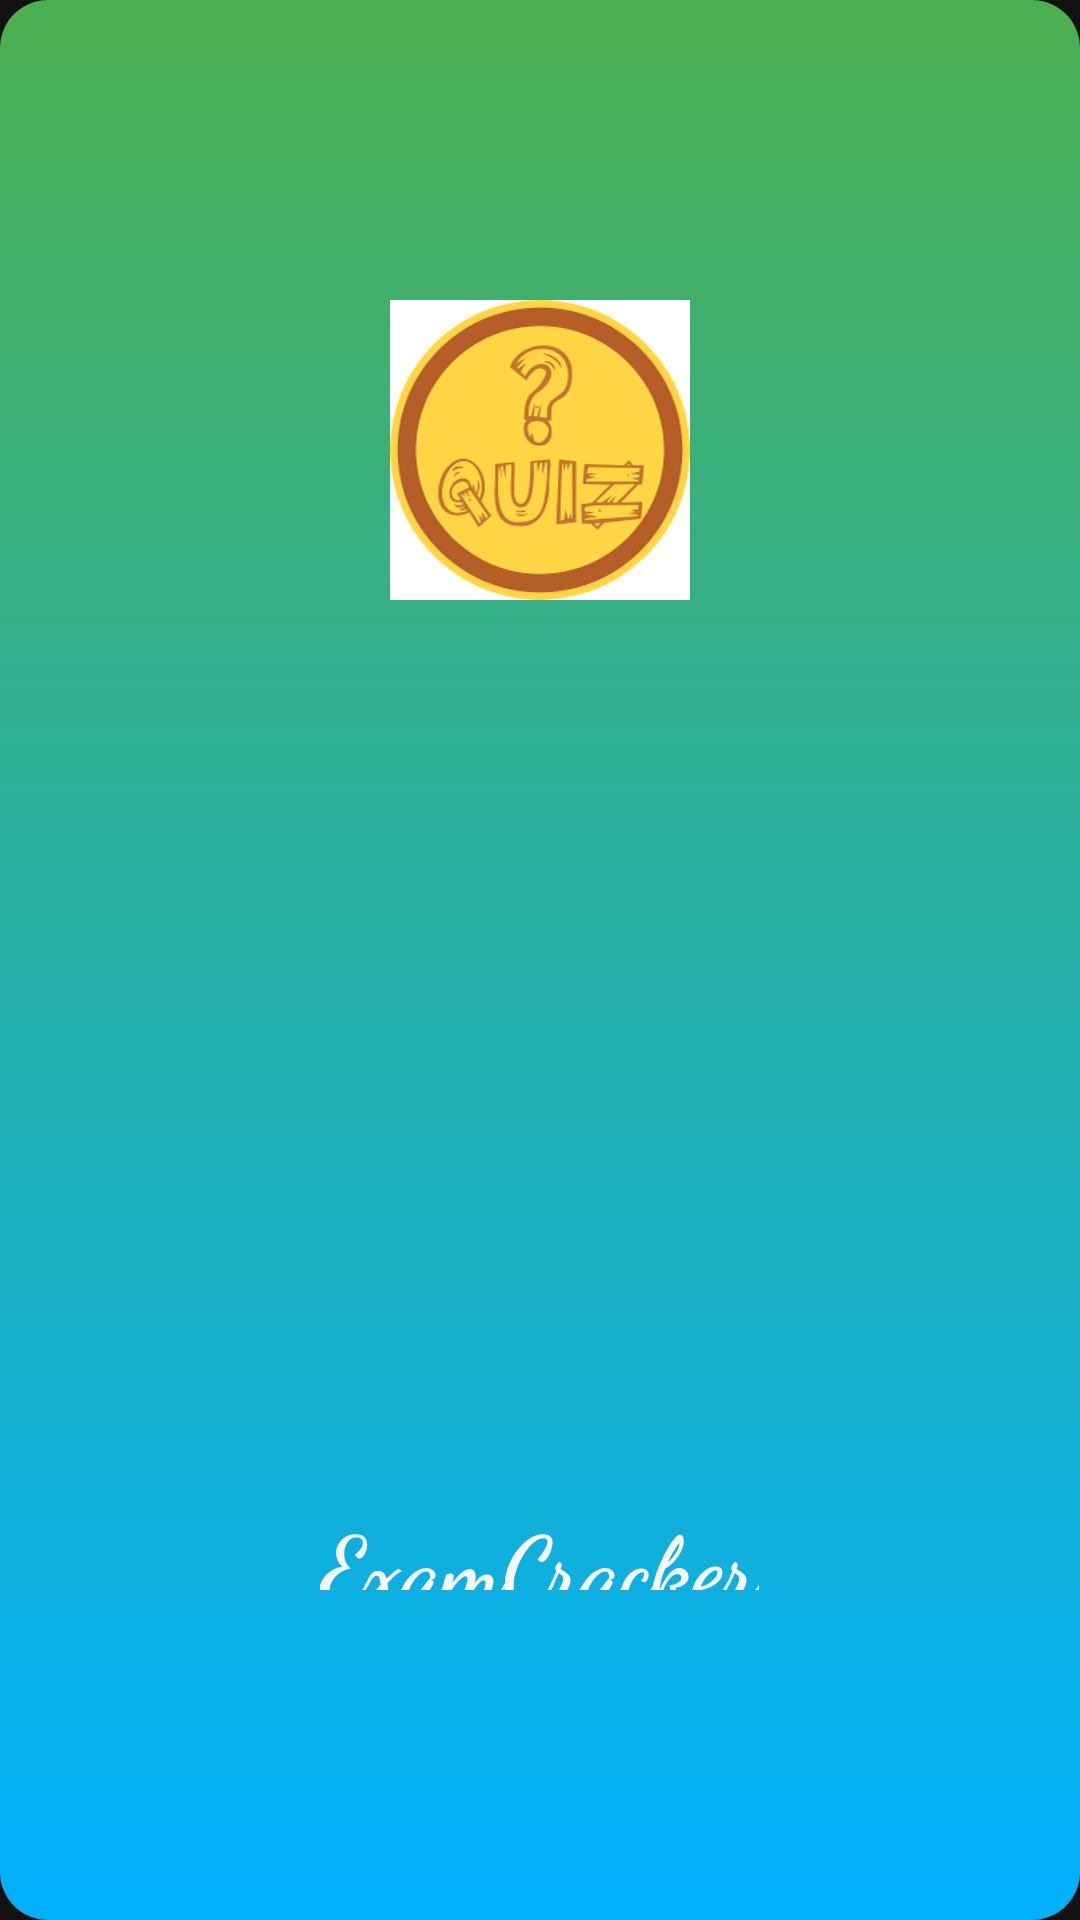

Write the Android layout XML for this screen, with the resource values it uses.
<!-- AndroidManifest.xml: application theme Theme.ExamCracker -->
<!-- res/layout/activity_splash.xml -->
<?xml version="1.0" encoding="utf-8"?>
<LinearLayout xmlns:android="http://schemas.android.com/apk/res/android"
    xmlns:app="http://schemas.android.com/apk/res-auto"
    xmlns:tools="http://schemas.android.com/tools"
    android:layout_width="match_parent"
    android:orientation="vertical"
    android:layout_height="match_parent"
    android:background="@drawable/splashbackground"
    tools:context=".SplashActivity">
    <ImageView
        android:layout_width="100dp"
        android:layout_height="100dp"
android:layout_gravity="center"
        android:src="@drawable/icon"
        android:layout_marginTop="100dp"
        android:foregroundGravity="center"
        />

    <TextView
        android:id="@+id/appname"
        android:layout_width="wrap_content"
        android:layout_height="30sp"
        android:layout_gravity="center_horizontal"
        android:layout_marginTop="300dp"
        android:fontFamily="cursive"
        android:text="ExamCracker"
        android:textColor="@color/black"
        android:textSize="30sp"
        android:textStyle="bold" />

</LinearLayout>
<!-- resources referenced by this layout -->
<resources>
  <color name="black">#F8F7F7</color>
  <!-- drawable icon: png bitmap (drawable, 9712 bytes) -->
  <!-- drawable splashbackground (drawable) -->
  <?xml version="1.0" encoding="utf-8"?>
  <selector xmlns:android="http://schemas.android.com/apk/res/android">
      <item>
          <shape>
              <gradient
  
                  android:startColor="#00B0FF"
                  android:endColor="#4CAF50"
                  android:angle="90"
              />
  
              <corners
                  android:radius="16dp"
                  />
          </shape>
      </item>
  
  </selector>
  <style name="Theme.ExamCracker" parent="Theme.MaterialComponents.NoActionBar">
          
          <item name="colorPrimary">@color/purple_500</item>
          <item name="colorPrimaryVariant">@color/purple_700</item>
          <item name="colorOnPrimary">@color/white</item>
          
          <item name="colorSecondary">@color/teal_200</item>
          <item name="colorSecondaryVariant">@color/teal_700</item>
          <item name="colorOnSecondary">#F4F2F2</item>
          
          <item name="android:statusBarColor" tools:targetApi="l">?attr/colorPrimaryVariant</item>
          <item name="android:textColorSecondary">#0B0A0A</item>
          
      </style>
  <color name="purple_500">#FF6200EE</color>
  <color name="purple_700">#FF3700B3</color>
  <color name="white">#FFFFFFFF</color>
  <color name="teal_200">#FF03DAC5</color>
  <color name="teal_700">#FF018786</color>
</resources>
